Run: headless pygame with SDL's dummy video driver; simulated clock (each Clock.tick advances the game by its frame time, no real sleeping); random seed 0; keys injected as events and as key.get_pressed() state; no mouse input.
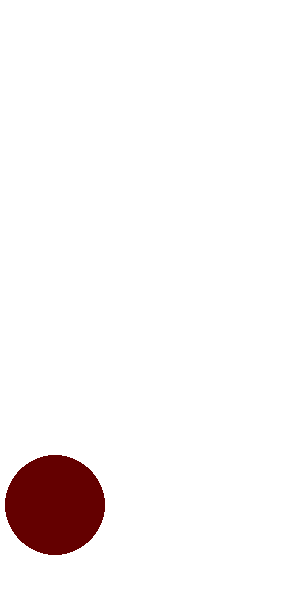
Frame 1 of 4 · flips 1–60 · no input
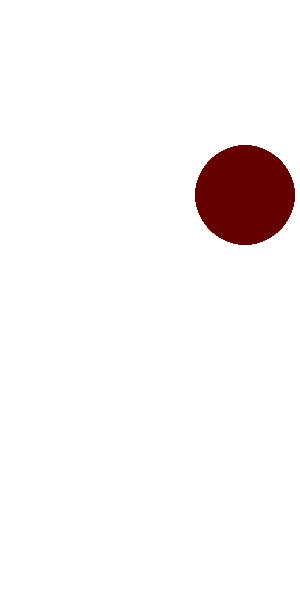
Frame 2 of 4 · flips 61–180 · tapped SPACE, RETURN · held RIGHT (→), D
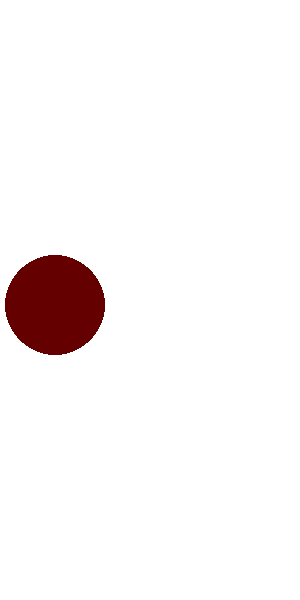
Frame 3 of 4 · flips 181–300 · held DOWN (↓), S
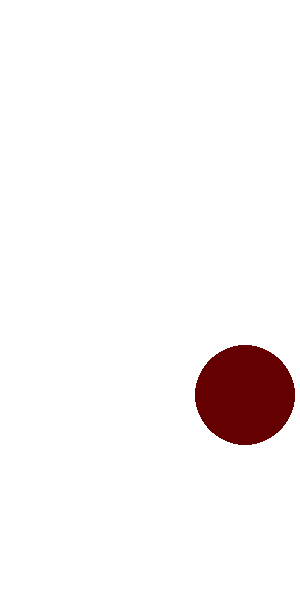
Frame 4 of 4 · flips 301–420 · held LEFT (←), A, UP (↑), W

The pygame program that drew these frames:

import pygame
#iniciar o pygame (motor)
pygame.init()
# configuraçao da tela
tamanho = (300,600)
# cria a tela e define o tamanho
tela = pygame.display.set_mode(tamanho)
# define o titulo da tela
pygame.display.set_caption("Pinga")
#criar um relogio para controlar o FPS
relogio = pygame.time.Clock()
#criar um circulo para mostrar na tela
cor = (100,0,0)
posicao = [150,300]
raio = 50
direcao = pygame.Vector2(1, 1)

while True:
    # pega os eventos que estao acontecendo
    for evento in pygame.event.get():
        print(evento)

        # se o evento for de fechar atela
        if evento.type == pygame.QUIT:
            pygame.quit() #fecha o pygame
            exit() #fecha o programa

    #pinta a tela de branco
    tela.fill((255,255,255))
    #cria um circulo para mostrar na tela
    circulo = pygame.draw.circle(tela, cor, posicao, raio)

    # movimenta o circulo para baixo
    posicao[1] += 5 * direcao.y
    # movimenta o circulo para a direita
    posicao[0] += 5 * direcao.x

    # Faz a bola inverter a direção quando chegar na borda
    if posicao[0] + raio >= tamanho[0] or posicao[0] - raio <= 0:
        direcao.x *= -1
    
    if posicao[1] + raio >= tamanho[1] or posicao[1] - raio <= 0:
        direcao.y *= -1

    #atualiza a tela para exibir o que foi desenhado
    pygame.display.update()

    #controla o FPS
    relogio.tick(60)
